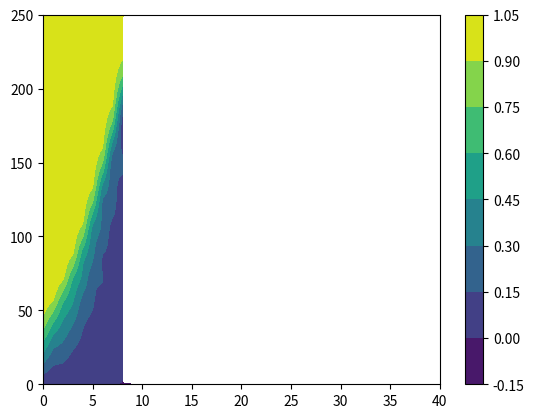

Reproduce this figure in Python.
# -*- coding: utf-8 -*-
"""
This code is used to debug the main function in project2.py

Created on Thu Mar 15 19:06:50 2018

@author: Brian

AERSP/ME 525: Turbulence and Applications to CFD: RANS
Computer Project Number 2

The purpose of this code is to use finite difference to solve the laminar
boundary layer equations for a 2D flat plate and compare to the Blasius
solution.

The PDEs with dimensional variables (denoted with ~) are:
    du~/dx~ + dv~/dy~ = 0
    u~ du~/dx~ + v~ du~/dy~ = d/dy~(nu~ du~/dy~)

Note: all derivatives are partial derivatives

The equations are nondimensionalized with:
    x = x~/L~
    y = y~/delta~
    u = u~/Uinf~
    v = v~L~/(Uinf~delta~)
    nu = nu~/nu_inf~
    RD = L~nu_inf~/(Uinf~(delta~)^2)

The resulting nondimensional equations are:
    du/dx + dv/dy = 0
    u du/dx + v du/dy = 1/RD d/dy(nu du/dy)

The boundary conditions (BCs) in nondimensional form are:
    u(x, 0) = 0  (no-slip condition)
    u(x, yMax) = 1  (velocity is equal to freestream at top edge of domain)
    u(0, y <= 1) = sin(pi*y/2)  (starting profile)
    u(0, y > 1) = 1  (starting profile)
    v(x, 0) = 0  (impermeable wall condition)

The Crank-Nicolson Algorithm is to be used to march in the x-direction, using
a uniform grid and central differencing scheme that is fourth-order in y. An LU
decompsition algorithm is used to solve the pentadiagonal matrix for u-values
at each x-step. After computing the u-values, the continuity equation is solved
for the v-values at that step. A fourth-order noncentered scheme is used to
generate the coefficient matrix for v to avoid singularities when inverting the
matrix. The solution is compared to the Blasius solution for a flat plate
boundary layer. The effect of stretching factor is investigated.
"""

# Import packages and functions for arrays, plotting, math, and file I/O
import numpy as np
from numpy.linalg import inv
import matplotlib.pyplot as plt
from math import sin, pi, sinh, cosh, asinh, sqrt, exp
import csv
import os


def pentaLU(A, b):  # Define LU Decomposition function to solve A*x = b for x
    """
    Function to solve A*x = b for a given a pentadiagonal 2D array A and right-
    hand side 1D array, b. Dims of A must be at least 5 x 5.
    """

    Ny = np.shape(A)[0] + 2  # Extract dims of input matrix A
    yVec = np.zeros([1, Ny - 2])  # initialize y vector for LU decomposition
    xVec = np.zeros([1, Ny - 2])  # initialize x vector for LU decomposition

    lo = np.eye(np.shape(A)[0])  # initialize lower array with identity
    up = np.zeros([np.shape(A)[0], np.shape(A)[0]])  # initialize upper

    # Assign values at beginning of matrix
    # 0th row
    up[0, 0:3] = A[0, 0:3]
    # 1st row
    lo[1, 0] = A[1, 0]/up[0, 0]
    up[1, 3] = A[1, 3]
    up[1, 2] = A[1, 2] - lo[1, 0]*up[0, 2]
    up[1, 1] = A[1, 1] - lo[1, 0]*up[0, 1]

    # Assign values in middle of matrix
    for n in range(2, np.shape(A)[0]-2):
        up[n, n+2] = A[n, n+2]
        lo[n, n-2] = A[n, n-2]/up[n-2, n-2]
        lo[n, n-1] = (A[n, n-1] - lo[n, n-2]*up[n-2, n-1])/up[n-1, n-1]
        up[n, n+1] = A[n, n+1] - lo[n, n-1]*up[n-1, n+1]
        up[n, n] = A[n, n] - lo[n, n-2]*up[n-2, n] - lo[n, n-1]*up[n-1, n]

    # Assign values at end of matrix
    # Second-to-last row
    lo[-2, -4] = A[-2, -4]/up[-4, -4]
    lo[-2, -3] = (A[-2, -3] - lo[-2, -4]*up[-4, -3])/up[-3, -3]
    up[-2, -1] = A[-2, -1] - lo[-2, -3]*up[-3, -1]
    up[-2, -2] = A[-2, -2] - lo[-2, -4]*up[-4, -2] - lo[-2, -3]*up[-3, -2]
    # Last row
    lo[-1, -3] = A[-1, -3]/up[-3, -3]
    lo[-1, -2] = (A[-1, -2] - lo[-1, -3]*up[-3, -2])/up[-2, -2]
    up[-1, -1] = A[-1, -1] - lo[-1, -3]*up[-3, -1] - lo[-1, -2]*up[-2, -1]
    # LU Decomposition is complete at this point

    # Now solve for y vector in lo*yVec = b by forward substitution
    yVec[0, 0] = b[0]  # Calculate 0th element of y vector
    yVec[0, 1] = b[1] - lo[1, 0]*yVec[0, 0]  # Compute 1st element of y vector
    for n in range(2, np.shape(yVec)[1]):
        # Compute nth value of y vector
        yVec[0, n] = b[n] - (lo[n, n-2]*yVec[0, n-2] + lo[n, n-1]*yVec[0, n-1])

    # Solve for x vector in up*xVec = yVec
    xVec[0, -1] = 1/up[-1, -1] * yVec[0, -1]  # Calculate last element of xVec
    # Calculate second-to-last element of x vector
    xVec[0, -2] = 1/up[-2, -2] * (yVec[0, -2] - up[-2, -1]*xVec[0, -1])
    for n in np.arange(np.shape(xVec)[1]-3, -1, -1):
        # Step backwards from end to beginning to compute x vector
        xVec[0, n] = 1/up[n, n] * (yVec[0, n] - (up[n, n+1]*xVec[0, n+1] +
                                                 up[n, n+2]*xVec[0, n+2]))
    # Output value of x vector from function
    return xVec


# %% Function to calculate eddy viscosity
def eddyViscosity(u, v, x, y, i):
    # inputs:   u = nondimensional x-velocity
    #           v = nondimensional y-velocity
    #           x = *dimensional* x-coordinates
    #           y = nondimensional y-coordinates
    #           i = index of x-step currently being evaluated

    # Coefficients and dimensional constants
    Aplus = 26.
    alpha = 0.0168
    kappa = 0.40
    uInfDim = 40  # Dimensional freestream velocity in m/s
    nuInfDim = 1.5e-6  # Dimensional freestream viscosity in m^2/s
    LDim = 0.5  # Length of plate in m
    deltaDim = 0.005  # Initial BL thickness in m

    # Format inputs for use in this function
    ui = u[:, i]*uInfDim  # current dimensional x-velocity
    uiNorm = u[:, i]  # current nondimensional x-velocity
    # Convert list of nondimensional y locations to array
    # of dimensional y-values
    yDim = deltaDim*np.array(y)
    vDim = v*uInfDim*deltaDim/LDim

    # Initialize arrays
    dudy = np.zeros(len(y))
    dvdx = np.zeros(len(y))

    # Compute friction velocity (scalar) with dimensional quantities
    # and 3rd order Finite Difference Method
    uTau = (nuInfDim*(-ui[2]+4*ui[1]-3*ui[0]) / (yDim[2]-yDim[0]))**(1/2)

    # Compute yPlus (vector)
    yPlus = yDim*uTau/nuInfDim

    # Compute mixingLength (vector)
    mixingLength = [kappa*yDim[i]*(1-exp(-yPlus[i]/Aplus))
                    for i in range(len(y))]

    # Compute nuTi (vector) for all y-values
    # using 3rd-order scheme in y and 1st-order scheme in x
    # First calculate u-gradient in y using current x-step
    dudy[0] = (-ui[2]+4*ui[1]-3*ui[0]) / (yDim[2]-yDim[0])
    for j in range(1, len(y)-1):
        dudy[j] = (-ui[j+1]+4*ui[j]-3*ui[j-1]) / (yDim[j+1]-yDim[j-1])
    dudy[-1] = (-ui[-1]+4*ui[-2]-3*ui[-3]) / (yDim[-1]-yDim[-3])
    # Next calculate v-gradient in x using current and previous x-steps
    # First-order backward difference
    for j in range(0, len(y)):
        dvdx[j] = (vDim[j, i] - vDim[j, i-1])/(x[i]-x[i-1])
    # Compute nuTi using calculated derivatives
    nuti = [mixingLength[i]**2*sqrt(dudy[i]**2+dvdx[i]**2)
            for i in range(len(y))]

    # Compute delta99 (scalar) and deltaStar (scalar)
    deltaStar = 0  # initialize scalars
    delta99 = 0  # initialize scalars
    idx = np.argmin(abs(uiNorm-0.99))
    # linear interpolate between nearest points to get better estimate for d99
    if uiNorm[idx] < 0.99:
        delta99 = yDim[idx+1]-(uiNorm[idx+1]-0.99)*(yDim[idx+1]-yDim[idx])/(
                  uiNorm[idx+1]-uiNorm[idx])
    else:
        delta99 = yDim[idx]-(uiNorm[idx]-0.99)*(yDim[idx]-yDim[idx-1])/(
                  uiNorm[idx]-uiNorm[idx-1])
    # integrate from y = 0 to t = delta99 to calculate deltaStar (scalar)
    for j in range(1, idx):
        dy = (y[j] - y[j-1])*deltaDim  # calculate dimensional y-difference
        integrand = ((1 - u[j, i]) + (1 - u[j-1, i]))/2
        deltaStar += integrand*dy  # add sections using trapezoidal integration

    # Compute F_KLEB (vector)
    fKleb = (1 + 5.5*((yDim/delta99)**6))**-1

    # Compute nuto (vector) for all y-values
    nuto = alpha*uInfDim*deltaStar*fKleb

    # Combine nuti and nuto into a single nut variable (vector)
    nut = np.zeros(len(nuti))
    zone = 'inner'  # initialize variable to set whether in inner or outer zone
    for n in range(len(nuti)):
        if nuti[n] > nuto[n]:  # check whether inner is greater than outer
            if zone == 'inner':  # if first time condition is satisfied
                ym = yDim[n]  # store value of ym
            zone = 'outer'  # if so, begin assigning outer values
        if zone == 'inner':
            nut[n] = nuti[n]
        else:
            nut[n] = nuto[n]

    # Numerically differentiate to calculate dnut/dy (vector)
    # using 3rd order finite difference method
    dnutdy = np.zeros(len(nut))
    dnutdy[0] = (-nut[2]+4*nut[1]-3*nut[0]) / (yDim[2]-yDim[0])
    for j in range(len(nut)-1):
        dnutdy[j] = (-nut[j+1]+4*nut[j]-3*nut[j-1]) / (yDim[j+1]-yDim[j-1])
    dnutdy[-1] = (-nut[-1]+4*nut[-2]-3*nut[-3]) / (yDim[-1]-yDim[-3])

    return nut, dnutdy  # output eddy viscosity vector and its derivative

#    # Plot viscosity results to verify
#    plt.loglog(yDim, nuti)  # plot dimensional y versus inner eddy viscosity
#    plt.loglog(yDim, nuto)  # plot dimensional y versus outer eddy viscosity
#    plt.loglog(yDim, nut, 'k:', linewidth=3)  # dimensional y versus combined
#    # label legend and axes
#    plt.legend(['inner', 'outer', 'combined'])
#    plt.xlabel('y [m]')
#    plt.ylabel(r'$\nu_T$ [m$^2$/s]              ', rotation=0)
#    # add text to indicate location of ym
#    plt.text(ym, min(nut[round(len(nut)/2):]), r'$y_m$',
#             horizontalalignment='center')
#    # save figure
#    plt.savefig(os.getcwd()+"\\figures\\profiles.png", dpi=320,
#                bbox_inches='tight')  # save figure to file


# %% Main function
def main(Nx, Ny, method, s):  # Define main function to set up grid and matrix
    #                           and march in x-direction using Crank-Nicolson
    #                           algorithm

    #    Inputs:  Nx = number of nodes in x-direction
    #             Ny = number of nodes in y-direction
    #             method = "lu" or "inv" for matrix inversion
    #             s = stretching factor

    # Inputs for testing
    # Nx = 41
    # Ny = 251
    # method = 'lu'
    # s = 5

    # Define bounds of computational domain
    xMax = 20  # Dimensional x-distance in m
    yMax = 50  # Nondimensional y-distance scaled by BL height

    # Define given dimensional quantities
    nuInfDim = 1.5e-6  # Dimensional freestream viscosity in m^2/s
    uInfDim = 40  # Dimensional freestream velocity in m/s
    LDim = 0.5  # Length of plate in m
    deltaDim = 0.005  # Initial BL thickness in m

    # Calculate derived nondimensional quantity
    RD = uInfDim*deltaDim**2/(LDim*nuInfDim)

    # Make linear-spaced 1D array of x-values from 0 to 1 with Nx elements
    x = np.linspace(0, xMax, Nx)

    # Make linear-spaced 1D array of eta-values from 0 to 1 with Ny elements
    eta = np.linspace(0, 1, Ny)

    # %% Compute values of y based on eta and ymax
    y = [yMax*sinh(s*et)/sinh(s) for et in eta]

    # Evaluate values of fPrime and fDoublePrime
    fPrime = [s*yMax*cosh(s*et)/sinh(s) for et in eta]
    fDoublePrime = [s**2*yMax*sinh(s*et)/sinh(s) for et in eta]
    # Determine etaY and etaYY
    etaY = np.array([1/fP for fP in fPrime])
    etaYY = [-fDoublePrime[n]/(fPrime[n]**3) for n in range(len(fPrime))]

    # Calculate spacings dx and de; constant with the uniform x-eta grid
    dx = x[1] - x[0]
    de = eta[1] - eta[0]

    # Initialize u- and v-arrays: 2D arrays of zeros
    # of dimension [Nx columns] by [Ny rows]
    u = np.zeros([Ny, Nx])
    v = np.zeros([Ny, Nx])
    # u is a 2D array of nondimensional x-velocities at all spatial locations
    # v is a 2D array of nondimensional y-velocities at all spatial locations

    # %% Apply boundary conditions to u matrix

    # Set u(x, 0) to be 0 from no-slip boundary condition
    u[0, :] = 0  # Set 0th row, all columns to be 0

    # Set u(x, 1) to be 1 from Dirichlet boundary condition
    u[-1, :] = 1  # Set last row, all columns to be 1

    # Set u(0, eta) to starting profile
    etaY1 = asinh(1*sinh(s)/yMax)/s  # Determine eta value corresponding to y=1
    for n in range(len(y)):
        # u(0, y <= 1) = sin(pi*y/2)
        if eta[n] <= etaY1:
            u[n, 0] = sin(pi*y[n]/2)
        # u(0, y > 1) = 1
        elif y[n] > etaY1:
            u[n, 0] = 1

    # %% Apply boundary condition to v matrix
    # Set v(x, eta=0) to be 0 from impermeable wall condition
    v[0, :] = 0

    # %% Loop over each x-step
    for i in range(len(x)-1):
        print(i)
        # Set up matrix and RHS "b" matrix (knowns)
        # for Crank-Nicolson algorithm

        # Initialize matrix A for equation [[A]]*[u] = [b]
        A = np.zeros([Ny - 2, Ny - 2])
        b = np.zeros([Ny - 2, 1])
        # Y-dimension reduced by two because u(x, 0) and u(x, 1)
        # are known already

        # Compute turbulent viscosity based on previous x-step velocities
        nut, dnutdy = eddyViscosity(u, v, x, y, i)  # call function
        nutNorm = nut/nuInfDim
        dnutde = nuInfDim*deltaDim/etaY * dnutdy

        # %% Use 2nd-Order-Accurate scheme for first interior nodes

        # at j = 2 (near bottom border of domain)
        # Calculate values of A(eta) and B(eta) at j = 2
        j = 1  # note python indices start at 0, not 1
        Ae = dx/(2*u[j, i]) * (v[j, i]*etaY[j] - 1/RD
                               * ((1+nutNorm[j])*etaYY[j]
                               + dnutde[j]*etaY[j]**2))
        Be = -dx/(2*u[j, i]) * (1+nutNorm[j]) * etaY[j]**2/RD

        # Populate coefficient matrix
        A[0, 0] = 1 - 2*Be/de**2  # Assign value in matrix location [1, 1]
        A[0, 1] = Ae/(2*de) + Be/de**2  # Assign value in location [1, 2]
        b[0] = (1+2*Be/de**2)*u[j, i] + (-Ae/(2*de) - Be/de**2)*u[j+1, i]

        # %% Use 4th-Order-Accurate scheme for j = 3

        # Second internal node (j = 3)
        # Calculate values of A(eta) and B(eta) at j
        j = 2
        Ae = dx/(2*u[j, i]) * (v[j, i]*etaY[j] - 1/RD
                               * ((1+nutNorm[j])*etaYY[j]
                               + dnutde[j]*etaY[j]**2))
        Be = -dx/(2*u[j, i]) * (1+nutNorm[j]) * etaY[j]**2/RD

        # Store coefficients and value for RHS vector b
        A[1, 0] = (-2*Ae/de + 4*Be/de**2)/3
        A[1, 1] = 1 - 5/2*Be/de**2
        A[1, 2] = 2/3*Ae/de+4/3*Be/de**2
        A[1, 3] = -Ae/(12*de) - Be/(12*de**2)
        b[1] = ((2/3*Ae/de - 4/3*Be/(de**2))*u[j-1, i]
                + (1 + 5/2*Be/(de**2))*u[j, i]
                + (-2/3*Ae/de - 4/3*Be/(de**2))*u[j+1, i]
                + (Ae/(12*de) + Be/(12*(de**2)))*u[j+2, i])

        # %% Loop over internal nodes to compute and store coefficients
        for j in range(3, Ny-3):
            # Calculate values of A(eta) and B(eta) at j
            Ae = dx/(2*u[j, i]) * (v[j, i]*etaY[j] - 1/RD
                                   * ((1+nutNorm[j])*etaYY[j]
                                   + dnutde[j]*etaY[j]**2))
            Be = -dx/(2*u[j, i]) * (1+nutNorm[j]) * etaY[j]**2/RD
            A[j-1, j-3] = Ae/(12*de) - Be/(12*de**2)
            A[j-1, j-2] = -2/3*Ae/de + 4/3*Be/de**2
            A[j-1, j-1] = 1 - 5/2*Be/de**2
            A[j-1, j] = 2/3*Ae/de+4/3*Be/de**2
            A[j-1, j+1] = -Ae/(12*de) - Be/(12*de**2)
            b[j-1] = ((-Ae/(12*de)+Be/(12*(de**2)))*u[j-2, i]
                      + (2/3*Ae/de-4/3*Be/de**2)*u[j-1, i]
                      + (1+5/2*Be/de**2)*u[j, i]
                      + (-2/3*Ae/de-4/3*Be/de**2)*u[j+1, i]
                      + (Ae/(12*de)+Be/(12*de**2))*u[j+2, i])

        # %% Second-to-last internal node (j = Ny-2)
        # Calculate values of A(eta) and B(eta) at j
        j = Ny-3
        Ae = dx/(2*u[j, i]) * (v[j, i]*etaY[j] - 1/RD
                               * ((1+nutNorm[j])*etaYY[j]
                               + dnutde[j]*etaY[j]**2))
        Be = -dx/(2*u[j, i]) * (1+nutNorm[j]) * etaY[j]**2/RD

        # Store coefficients and value for RHS vector b
        A[-2, j-3] = Ae/(12*de) - Be/(12*de**2)
        A[-2, j-2] = -2/3*Ae/de + 4/3*Be/de**2
        A[-2, j-1] = 1 - 5/2*Be/de**2
        A[-2, j] = 2/3*Ae/de+4/3*Be/de**2
        b[-2] = ((-Ae/(12*de)+Be/(12*de**2))*u[j-2, i]
                 + (2/3*Ae/de-4/3*Be/de**2)*u[j-1, i]
                 + (1+5/2*Be/de**2)*u[j, i]
                 + (-2/3*Ae/de - 4/3*Be/de**2)*u[j+1, i]
                 + (Ae/(6*de) + Be/(6*de**2)))

        # %% at j = Ny-1 (near top border of domain)
        # Calculate values of A(eta) and B(eta) at j = Ny-1
        j = Ny-2
        Ae = dx/(2*u[j, i]) * (v[j, i]*etaY[j] - 1/RD
                               * ((1+nutNorm[j])*etaYY[j]
                               + dnutde[j]*etaY[j]**2))
        Be = -dx/(2*u[j, i]) * (1+nutNorm[j]) * etaY[j]**2/RD

        # Populate coefficient matrix
        A[-1, -1] = 1 - 2*Be/de**2  # Assign value to last diagonal element
        A[-1, -2] = -Ae/(2*de) + Be/de**2  # Assign value to left of last diag
        b[-1] = ((Ae/(2*de) - Be/de**2)*u[j-1, i]
                 + (1+2*Be/de**2)*u[j, i]
                 + (-Ae/de - 2*Be/de**2))

        # Perform matrix inversion to solve for u
        if method == 'lu':  # if input was for LU decomposition
            u[1:-1, i+1] = pentaLU(A, b)  # call the pentaLU solver

        if method == 'inv':  # if input was for built-in inv (for testing)
            u[1:-1, i+1] = (inv(A)@b).transpose()  # solve by inverting matrix

        # %% u at x+1 has been solved for, now use continuity to solve for v

        # Initialize matrix A and vector b for equation [[A]]*[v] = [b]
        A = np.zeros([Ny - 1, Ny - 1])
        b = np.zeros([Ny - 1, 1])

        for j in range(1, Ny):

            if i == 0:  # if first iteration of x-step loop, use first-order x

                # Use third order FDS in eta, 2nd order Crank Nicolson in x
                # Use biased 3rd order for node adjacent to bottom boundary
                if j == 1:
                    A[j-1, j-1] = -etaY[j]/(2*de)
                    A[j-1, j] = etaY[j]/(de)
                    A[j-1, j+1] = -etaY[j]/(6*de)
                    b[j-1] = -(u[j, i+1] - u[j, i])/dx

                # One up from bottom boundary - use 4th order about j - 1/2
                elif j == 2:
                    A[j-1, j-2] = -9*etaY[2]/(8*de)
                    A[j-1, j-1] = 9*etaY[2]/(8*de)
                    A[j-1, j] = -etaY[2]/(24*de)
                    b[j-1] = ((u[j, i+1] - u[j, i] + u[j-1, i+1] - u[j-1, i])
                              / (-2*dx))

                # At top boundary use 3rd order scheme about Ny - 1/2
                elif j == Ny-1:
                    A[j-1, j-3] = 1/2
                    A[j-1, j-2] = -2
                    A[j-1, j-1] = 3/2
                    b[j-1] = 0

                # Loop over internal nodes - use 4th order scheme about j - 1/2
                else:
                    A[j-1, j-3] = etaY[j+1]/(24*de)
                    A[j-1, j-2] = -9*etaY[j+1]/(8*de)
                    A[j-1, j-1] = 9*etaY[j+1]/(8*de)
                    A[j-1, j] = -etaY[j+1]/(24*de)
                    b[j-1] = ((u[j, i+1] - u[j, i] + u[j-1, i+1] - u[j-1, i])
                              / (-2*dx))
            else:
                # Use third order FDS in eta, 2nd order Crank Nicolson in x
                # Use biased 3rd order for node adjacent to bottom boundary
                if j == 1:
                    A[j-1, j-1] = -etaY[j]/(2*de)
                    A[j-1, j] = etaY[j]/(de)
                    A[j-1, j+1] = -etaY[j]/(6*de)
                    b[j-1] = -1/dx*(3/2*u[j, i+1] - 2*u[j, i] + 1/2*u[j, i-1])

                # One up from bottom boundary - use 4th order about j-1/2
                elif j == 2:
                    A[j-1, j-2] = -9*etaY[2]/(8*de)
                    A[j-1, j-1] = 9*etaY[2]/(8*de)
                    A[j-1, j] = -etaY[2]/(24*de)
                    b[j-1] = -1/dx*(3/2*u[j, i+1] - 2*u[j, i] + 1/2*u[j, i-1]
                                    + 3/2*u[j-1, i+1]-2*u[j-1, i]
                                    + 1/2*u[j-1, i-1])

                # At top boundary use 3rd order scheme about Ny - 1/2
                elif j == Ny-1:
                    A[j-1, j-3] = 1/2
                    A[j-1, j-2] = -2
                    A[j-1, j-1] = 3/2
                    b[j-1] = 0

                # Loop over internal nodes - use 4th order scheme about j - 1/2
                else:
                    A[j-1, j-3] = etaY[j+1]/(24*de)
                    A[j-1, j-2] = -9*etaY[j+1]/(8*de)
                    A[j-1, j-1] = 9*etaY[j+1]/(8*de)
                    A[j-1, j] = -etaY[j+1]/(24*de)
                    b[j-1] = -1/dx*(3/2*u[j, i+1] - 2*u[j, i] + 1/2*u[j, i-1]
                                    + 3/2*u[j-1, i+1]-2*u[j-1, i]
                                    + 1/2*u[j-1, i-1])

        # Perform matrix inversion to solve for v
        if method == 'lu':  # if input was for LU decomposition
            v[1:, i+1] = pentaLU(A, b)  # call the pentaLU solver
        if method == 'inv':  # if input was for built-in inv (for testing)
            v[1:, i+1] = (inv(A)@b).transpose()  # solve by inverting matrix

    # output is the u-matrix, v-matrix, x-vector, and y-vector
    return u, v, x, y


# %% Plot results
# Define function to plot versus Blasius
def plotsVsBlasius(u, y):

    # Yes! It is possible to read text files in Python!

    # Read CSV containing Blasius solution and store variables
    with open('readfiles//Blasius.csv', newline='') as csvfile:
        reader = csv.reader(csvfile, delimiter=' ')
        data = [row[0].split(',') for row in reader]
        etaB = [eval(val) for val in data[0]]  # Store similarity variable list
        g = [eval(val) for val in data[2]]  # Store normalized velocity list

    xLoc = [0, 5, 10, 15, 20]  # Dimensional x-locations (m)
    xMax = 20  # Dimensional distance in m
    # Define given dimensional quantities
    nuInf = 1.5e-6  # Dimensional freestream viscosity in m^2/s
    uInf = 40  # Dimensional freestream velocity in m/s
    deltaDim = 0.005  # Initial BL thickness in m
    Nx = len(u[0, :])  # number of grid points in x-direction

    delta99 = []  # initialize to store calculated 99% BL thickness values
    xInds = []  # initialize to store x-indices corresponding to xLocs above
    setbacks = []  # initialize array to store estimates for x~
    # Loop through each x-location and solve for 99% BL thickness and estimate
    # x~ based on each BL thickness
    mrk = 0  # marker to count how many while loops
    for xi in xLoc:
        xInd = round(xi/xMax*(Nx-1))  # find index corresponding to that xLoc
        xInds.append(xInd)
        yInd = 0  # store index corresponding to BL height
        while True:
            if u[yInd, xInd] > 0.99:  # if 99% velocity satisfied
                delta99.append(deltaDim*y[yInd])  # Store BL height (m)
                setbacks.append(delta99[-1]**2*uInf/nuInf
                                / 4.91**2-xLoc[mrk])
                mrk += 1
                break  # stop while loop
            yInd += 1

    # Dimensionalize velocity from Blasius solution
    uB = [gi*uInf for gi in g]

    # Dimensionalize y-coordinates for numerical solution
    yDim = [deltaDim*yi for yi in y]

    # Initialize figure with 5 subplots/axes
    axs = ['ax' + str(n) for n in range(1, 6)]
    fig, axs = plt.subplots(figsize=(8, 6), ncols=5,
                            sharey='row')

    # Loop through all desired positions and plot numerical result vs Blasius
    for ii in range(5):
        xCorr = xLoc[ii] + 0.005**2 * uInf / nuInf / 4.91**2
        yB = [sqrt(xCorr)*etaBi/sqrt(uInf/nuInf) for etaBi in etaB]
        ax = axs[ii]
        ax.plot(uInf*u[:, xInds[ii]], yDim, 'r', uB, yB, 'k*')
        ax.set_xlabel('u [m/s]', fontweight='bold')
        ax.set_title('x = {0:0.0f} L'.format(xLoc[ii]/0.5))
        if ii == 0:
            ax.set_ylabel('y [m]        ', fontweight='bold', rotation=0)

    plt.legend(['FDM', 'Blasius'])  # add legend
    plt.ylim(ymin=0, ymax=0.01)  # axes limits
    plt.savefig(os.getcwd()+"\\figures\\profiles.png", dpi=320,
                bbox_inches='tight')  # save figure to file
    plt.close()  # close figure

    # Estimate initial position using BL thickness at beginning
    xInitial = 0.005**2*uInf/nuInf/4.91**2
    # Print result to console
    print('Estimated initial value of x~ is {0:0.2f} m'.format(xInitial))
    # Output value of xInitial
    return xInitial


# %% Run functions in order
Nx = 41  # number of nodes in x-direction
Ny = 251  # number of nodes in y-direction
stretching = 5  # stretching factor
u, v, x, y = main(Nx, Ny, 'lu', stretching)

plt.contourf(u)
plt.colorbar()

# Plot results compared to Blasius solution and calculate initial x~ position
# plotsVsBlasius(u, y)

# Calculate thicknesses at end and compare to Blasius
# thicc(u, y)

# %% Run function to see effect of stretching
# stretch = [1, 5, 10]
# stretchEffect(Nx, Ny, stretch)
